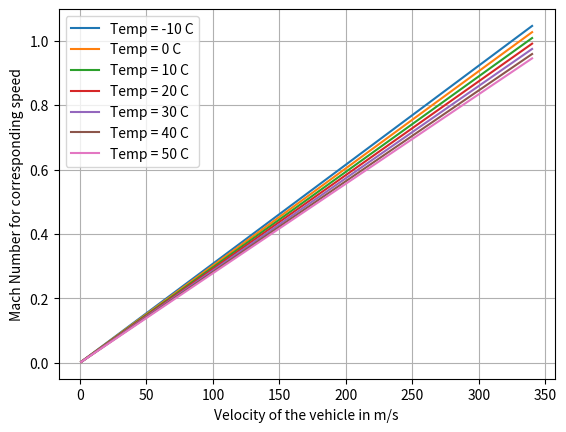

Write the Python code that produced this figure.
import numpy as np
import math
import pandas as pd
import matplotlib.pyplot as plt
from mpl_toolkits.mplot3d import Axes3D

vel = np.arange(1, 341, 1) #Creating a velocity matrix from 0 to 340 m/s
temp = np.arange(263, 324, 1) #Creating a Temperature matrix from 273 to 324 K
P = 100 # Pressure inside the tube in Pascals
w, h = 60, 340 #simple variables for width and height of Mach number matrix
Dpod = np.arange(0.25, 10, 0.25) #Defining a range of pod diameters
Dtube = [] #Empty array for Calculating corresponding tube diameters
M = [[0 for x in range(w)] for y in range(h)] #Matrix containing Mach number data points for local v, T

#calculate the Mach number for a certain v, T
def speedSound(v,T):
     R = 287.058
     gamma = 1.4
     d = (P/(R*T))
     a = np.sqrt((gamma*P)/d)
     Mach = v/a
     return Mach


#creating all data points in the matrix.
for i in range(340):
    for j in range(60):
        M[i][j] = speedSound(vel[i], temp[j])

#df = pd.DataFrame(M)
#df.to_csv("Mach_raw.csv")
#Choosing a Mach number for Calculating Dia of tube.
f = np.array(M)
Ma = f[339][59]
A = (1 + (5 / (Ma**2) ) )**0.5
B = (1 - (1 / 7 * (Ma**2) ) )**2.5
X = (0.6) * A * B
RHS = abs(1-(X**0.5))

for i in Dpod:
    Dtube.append(i/(RHS))

x_10 = f[: , 0]
x0 = f[: , 10]
x10 = f[: , 20]
x20 = f[: , 30]
x30 = f[: , 40]
x40 = f[: , 50]
x50 = f[: , 59]

plt.figure()
plt.plot(vel, x_10)
plt.plot(vel, x0)
plt.plot(vel, x10)
plt.plot(vel, x20)
plt.plot(vel, x30)
plt.plot(vel, x40)
plt.plot(vel, x50)
plt.legend(['Temp = -10 C', 'Temp = 0 C', 'Temp = 10 C', 'Temp = 20 C', 'Temp = 30 C', 'Temp = 40 C', 'Temp = 50 C'], loc='upper left')
plt.xlabel('Velocity of the vehicle in m/s')
plt.ylabel('Mach Number for corresponding speed')
plt.grid()
plt.show()


'''
p = range(60)
q = range(340)
hf = plt.figure()
ha = hf.add_subplot(211, projection='3d')
X, Y = np.meshgrid(p,q)
ha.plot_wireframe(X, Y, f, rstride=10, cstride=10) #, cmap='coolwarm', linewidth=0, antialiased=False)
ha.set_xlabel("Temperature in C")
ha.set_ylabel("Speed in m/s")
ha.set_zlabel("Mach Number")

hb = hf.add_subplot(212)
hb.plot(Dtube, Dpod)
hb.set_xlabel("Diamter of Tube")
hb.set_ylabel("Diameter of Pod")
plt.grid()
plt.show()
'''
